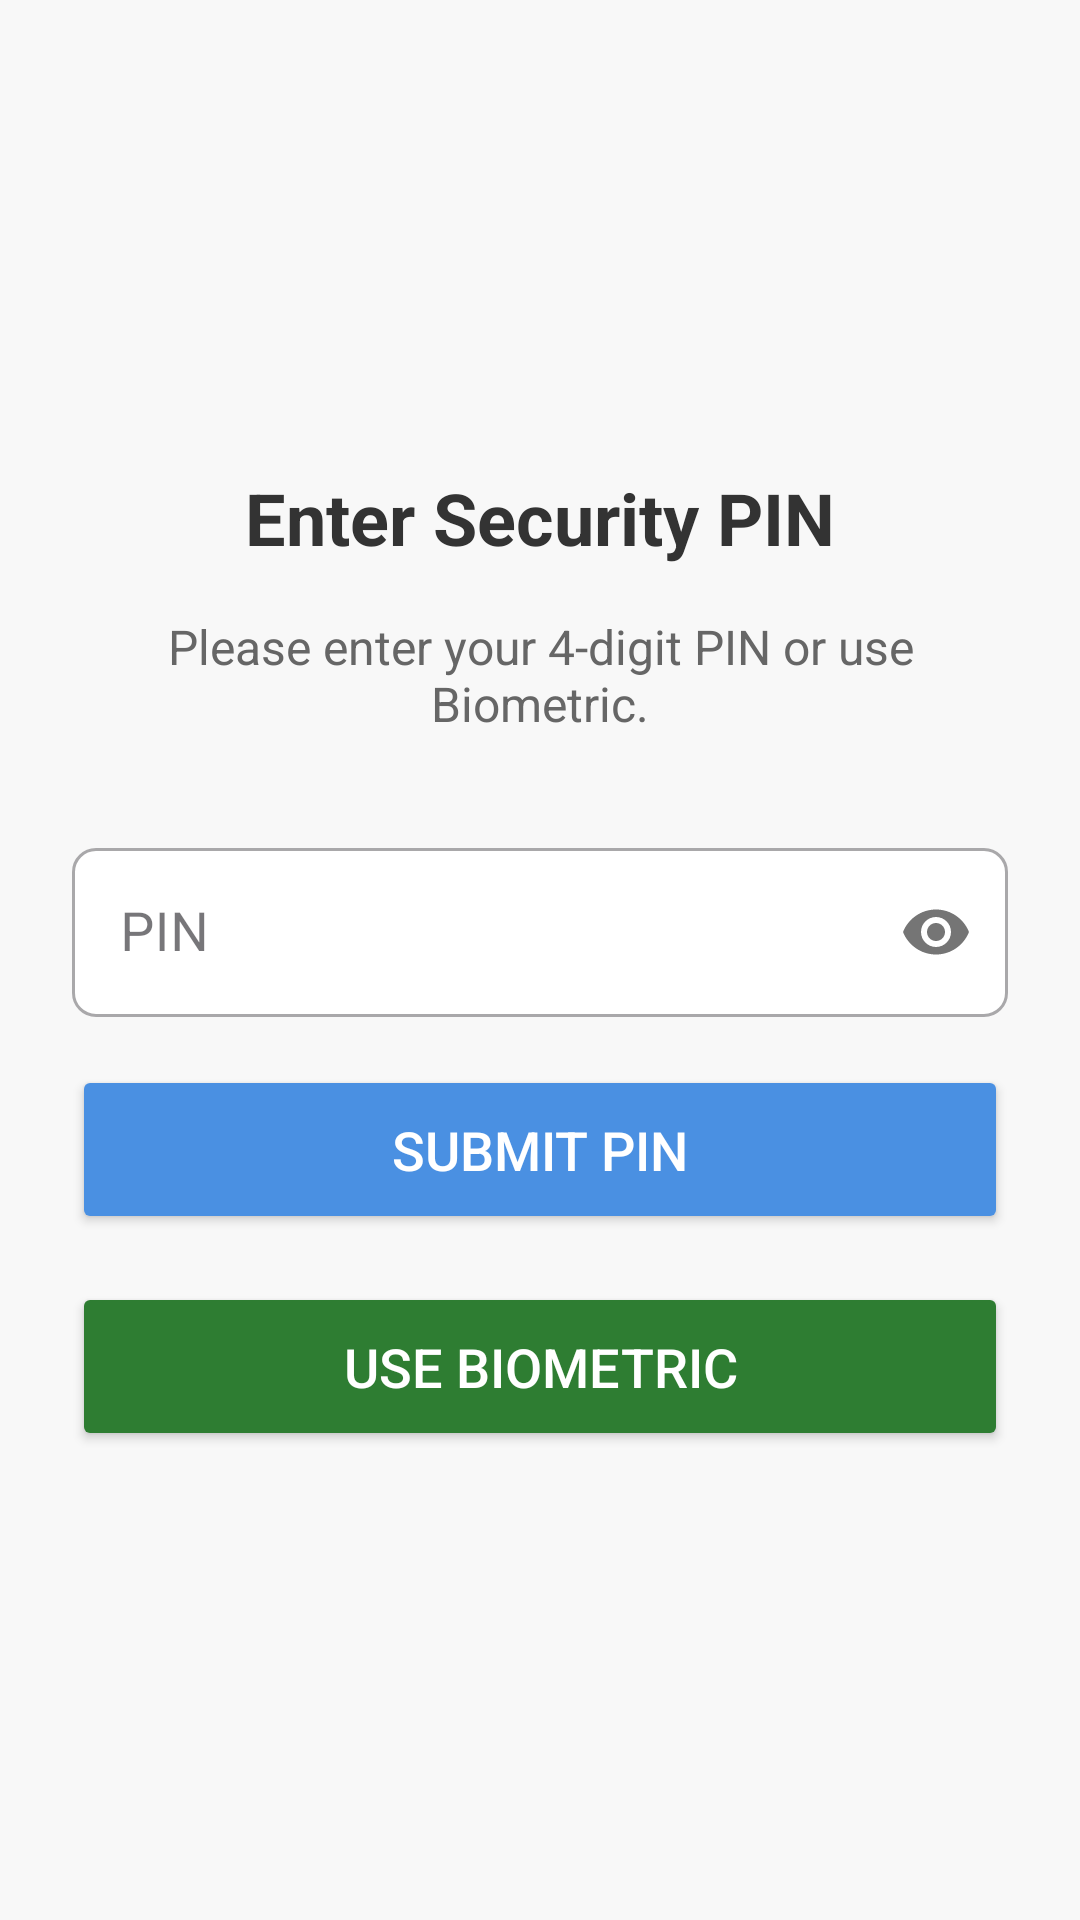

Android layout source for this screen:
<!-- AndroidManifest.xml: application theme Theme.ImperativeCoTask -->
<!-- res/layout/activity_enter_pin.xml -->
<?xml version="1.0" encoding="utf-8"?>
<LinearLayout xmlns:android="http://schemas.android.com/apk/res/android"
    xmlns:app="http://schemas.android.com/apk/res-auto"
    android:layout_width="match_parent"
    android:layout_height="match_parent"
    android:gravity="center"
    android:orientation="vertical"
    android:padding="24dp"
    android:background="#F8F8F8">

    <TextView
        android:layout_width="wrap_content"
        android:layout_height="wrap_content"
        android:text="Enter Security PIN"
        android:textSize="24sp"
        android:textColor="#333333"
        android:textStyle="bold"
        android:layout_marginBottom="16dp" />

    <TextView
        android:layout_width="wrap_content"
        android:layout_height="wrap_content"
        android:text="Please enter your 4-digit PIN or use Biometric."
        android:textSize="16sp"
        android:textColor="#666666"
        android:layout_marginBottom="32dp"
        android:gravity="center" />

    <com.google.android.material.textfield.TextInputLayout
        android:layout_width="match_parent"
        android:layout_height="wrap_content"
        android:hint="PIN"
        app:passwordToggleEnabled="true"
        app:boxBackgroundColor="#FFFFFF"
        app:boxCornerRadiusTopStart="8dp"
        app:boxCornerRadiusTopEnd="8dp"
        app:boxCornerRadiusBottomStart="8dp"
        app:boxCornerRadiusBottomEnd="8dp"
        style="@style/Widget.MaterialComponents.TextInputLayout.OutlinedBox">

        <EditText
            android:id="@+id/etEnterPin"
            android:layout_width="match_parent"
            android:layout_height="wrap_content"
            android:inputType="numberPassword"
            android:maxLength="4"
            android:textColor="#333333"
            android:padding="16dp"
            android:textSize="18sp" />

    </com.google.android.material.textfield.TextInputLayout>

    <Button
        android:id="@+id/btnSubmitPin"
        android:layout_width="match_parent"
        android:layout_height="wrap_content"
        android:text="Submit PIN"
        android:backgroundTint="#4A90E2"
        android:textColor="#FFFFFF"
        android:layout_marginTop="16dp"
        android:padding="16dp"
        android:textSize="18sp"
        app:cornerRadius="8dp" />

    <Button
        android:id="@+id/btnUseBiometric"
        android:layout_width="match_parent"
        android:layout_height="wrap_content"
        android:text="Use Biometric"
        android:backgroundTint="#2E7D32"
        android:textColor="#FFFFFF"
        android:layout_marginTop="16dp"
        android:padding="16dp"
        android:textSize="18sp"
        app:cornerRadius="8dp" />

</LinearLayout>
<!-- resources referenced by this layout -->
<resources>
  <style name="Theme.ImperativeCoTask" parent="Base.Theme.ImperativeCoTask" />
  <style name="Base.Theme.ImperativeCoTask" parent="Theme.Material3.DayNight.NoActionBar">
          
          
      </style>
</resources>
